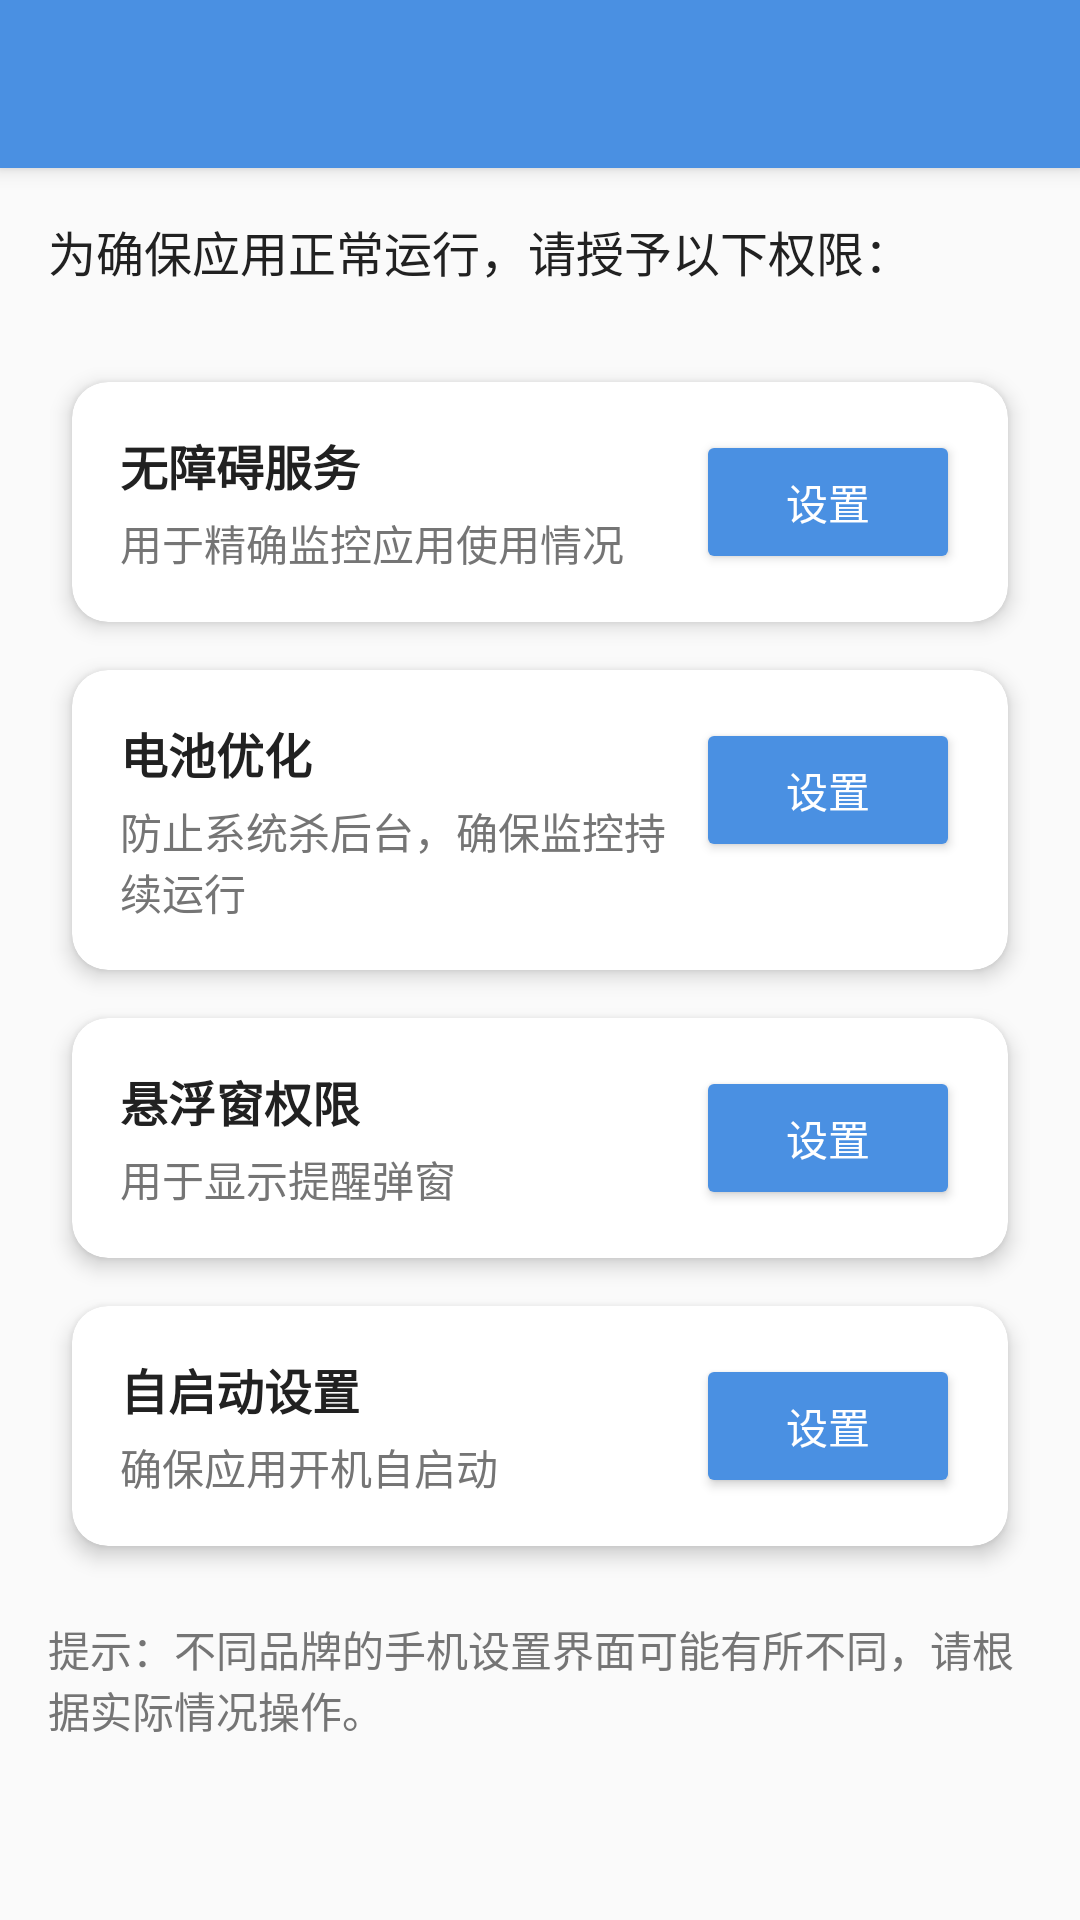

Produce the Android XML layout that renders to this screen, including the resource entries it uses.
<!-- AndroidManifest.xml: application theme Theme.CoolFocus -->
<!-- res/layout/activity_permission_guide.xml -->
<?xml version="1.0" encoding="utf-8"?>
<androidx.coordinatorlayout.widget.CoordinatorLayout 
    xmlns:android="http://schemas.android.com/apk/res/android"
    xmlns:app="http://schemas.android.com/apk/res-auto"
    android:layout_width="match_parent"
    android:layout_height="match_parent"
    android:background="@color/background_light">

    <com.google.android.material.appbar.AppBarLayout
        android:layout_width="match_parent"
        android:layout_height="wrap_content"
        android:theme="@style/ThemeOverlay.AppCompat.Dark.ActionBar">

        <androidx.appcompat.widget.Toolbar
            android:id="@+id/toolbar"
            android:layout_width="match_parent"
            android:layout_height="?attr/actionBarSize"
            android:background="?attr/colorPrimary"
            app:popupTheme="@style/ThemeOverlay.AppCompat.Light" />

    </com.google.android.material.appbar.AppBarLayout>

    <ScrollView
        android:layout_width="match_parent"
        android:layout_height="match_parent"
        app:layout_behavior="@string/appbar_scrolling_view_behavior">

        <LinearLayout
            android:layout_width="match_parent"
            android:layout_height="wrap_content"
            android:orientation="vertical"
            android:padding="16dp">

            
            <TextView
                android:layout_width="match_parent"
                android:layout_height="wrap_content"
                android:text="为确保应用正常运行，请授予以下权限："
                android:textSize="16sp"
                android:textColor="@color/text_primary"
                android:layout_marginBottom="24dp" />

            
            <com.google.android.material.card.MaterialCardView
                android:layout_width="match_parent"
                android:layout_height="wrap_content"
                android:layout_marginBottom="16dp"
                style="@style/CardStyle">

                <LinearLayout
                    android:layout_width="match_parent"
                    android:layout_height="wrap_content"
                    android:orientation="horizontal"
                    android:padding="16dp">

                    <LinearLayout
                        android:layout_width="0dp"
                        android:layout_height="wrap_content"
                        android:layout_weight="1"
                        android:orientation="vertical">

                        <TextView
                            android:layout_width="wrap_content"
                            android:layout_height="wrap_content"
                            android:text="@string/permission_accessibility"
                            android:textSize="16sp"
                            android:textStyle="bold"
                            android:textColor="@color/text_primary" />

                        <TextView
                            android:layout_width="wrap_content"
                            android:layout_height="wrap_content"
                            android:layout_marginTop="4dp"
                            android:text="@string/permission_accessibility_desc"
                            android:textSize="14sp"
                            android:textColor="@color/text_secondary" />

                    </LinearLayout>

                    <Button
                        android:id="@+id/accessibilityPermission"
                        android:layout_width="wrap_content"
                        android:layout_height="wrap_content"
                        android:text="设置"
                        style="@style/PrimaryButton" />

                </LinearLayout>

            </com.google.android.material.card.MaterialCardView>

            
            <com.google.android.material.card.MaterialCardView
                android:layout_width="match_parent"
                android:layout_height="wrap_content"
                android:layout_marginBottom="16dp"
                style="@style/CardStyle">

                <LinearLayout
                    android:layout_width="match_parent"
                    android:layout_height="wrap_content"
                    android:orientation="horizontal"
                    android:padding="16dp">

                    <LinearLayout
                        android:layout_width="0dp"
                        android:layout_height="wrap_content"
                        android:layout_weight="1"
                        android:orientation="vertical">

                        <TextView
                            android:layout_width="wrap_content"
                            android:layout_height="wrap_content"
                            android:text="@string/permission_battery"
                            android:textSize="16sp"
                            android:textStyle="bold"
                            android:textColor="@color/text_primary" />

                        <TextView
                            android:layout_width="wrap_content"
                            android:layout_height="wrap_content"
                            android:layout_marginTop="4dp"
                            android:text="@string/permission_battery_desc"
                            android:textSize="14sp"
                            android:textColor="@color/text_secondary" />

                    </LinearLayout>

                    <Button
                        android:id="@+id/batteryPermission"
                        android:layout_width="wrap_content"
                        android:layout_height="wrap_content"
                        android:text="设置"
                        style="@style/PrimaryButton" />

                </LinearLayout>

            </com.google.android.material.card.MaterialCardView>

            
            <com.google.android.material.card.MaterialCardView
                android:layout_width="match_parent"
                android:layout_height="wrap_content"
                android:layout_marginBottom="16dp"
                style="@style/CardStyle">

                <LinearLayout
                    android:layout_width="match_parent"
                    android:layout_height="wrap_content"
                    android:orientation="horizontal"
                    android:padding="16dp">

                    <LinearLayout
                        android:layout_width="0dp"
                        android:layout_height="wrap_content"
                        android:layout_weight="1"
                        android:orientation="vertical">

                        <TextView
                            android:layout_width="wrap_content"
                            android:layout_height="wrap_content"
                            android:text="@string/permission_overlay"
                            android:textSize="16sp"
                            android:textStyle="bold"
                            android:textColor="@color/text_primary" />

                        <TextView
                            android:layout_width="wrap_content"
                            android:layout_height="wrap_content"
                            android:layout_marginTop="4dp"
                            android:text="@string/permission_overlay_desc"
                            android:textSize="14sp"
                            android:textColor="@color/text_secondary" />

                    </LinearLayout>

                    <Button
                        android:id="@+id/overlayPermission"
                        android:layout_width="wrap_content"
                        android:layout_height="wrap_content"
                        android:text="设置"
                        style="@style/PrimaryButton" />

                </LinearLayout>

            </com.google.android.material.card.MaterialCardView>

            
            <com.google.android.material.card.MaterialCardView
                android:layout_width="match_parent"
                android:layout_height="wrap_content"
                android:layout_marginBottom="16dp"
                style="@style/CardStyle">

                <LinearLayout
                    android:layout_width="match_parent"
                    android:layout_height="wrap_content"
                    android:orientation="horizontal"
                    android:padding="16dp">

                    <LinearLayout
                        android:layout_width="0dp"
                        android:layout_height="wrap_content"
                        android:layout_weight="1"
                        android:orientation="vertical">

                        <TextView
                            android:layout_width="wrap_content"
                            android:layout_height="wrap_content"
                            android:text="@string/permission_autostart"
                            android:textSize="16sp"
                            android:textStyle="bold"
                            android:textColor="@color/text_primary" />

                        <TextView
                            android:layout_width="wrap_content"
                            android:layout_height="wrap_content"
                            android:layout_marginTop="4dp"
                            android:text="@string/permission_autostart_desc"
                            android:textSize="14sp"
                            android:textColor="@color/text_secondary" />

                    </LinearLayout>

                    <Button
                        android:id="@+id/autostartPermission"
                        android:layout_width="wrap_content"
                        android:layout_height="wrap_content"
                        android:text="设置"
                        style="@style/PrimaryButton" />

                </LinearLayout>

            </com.google.android.material.card.MaterialCardView>

            
            <TextView
                android:layout_width="match_parent"
                android:layout_height="wrap_content"
                android:text="提示：不同品牌的手机设置界面可能有所不同，请根据实际情况操作。"
                android:textSize="14sp"
                android:textColor="@color/text_secondary"
                android:layout_marginTop="16dp" />

        </LinearLayout>

    </ScrollView>

</androidx.coordinatorlayout.widget.CoordinatorLayout>
<!-- resources referenced by this layout -->
<resources>
  <color name="background_light">#FAFAFA</color>
  <color name="text_primary">#212121</color>
  <color name="text_secondary">#757575</color>
  <string name="permission_accessibility">无障碍服务</string>
  <string name="permission_accessibility_desc">用于精确监控应用使用情况</string>
  <string name="permission_autostart">自启动设置</string>
  <string name="permission_autostart_desc">确保应用开机自启动</string>
  <string name="permission_battery">电池优化</string>
  <string name="permission_battery_desc">防止系统杀后台，确保监控持续运行</string>
  <string name="permission_overlay">悬浮窗权限</string>
  <string name="permission_overlay_desc">用于显示提醒弹窗</string>
  <style name="CardStyle">
          <item name="android:layout_margin">8dp</item>
          <item name="cardCornerRadius">12dp</item>
          <item name="cardElevation">4dp</item>
          <item name="cardBackgroundColor">@color/card_background</item>
      </style>
  <style name="PrimaryButton">
          <item name="android:backgroundTint">@color/primary_blue</item>
          <item name="android:textColor">@color/white</item>
          <item name="android:textAllCaps">false</item>
          <item name="cornerRadius">8dp</item>
          <item name="elevation">2dp</item>
      </style>
  <style name="Theme.CoolFocus" parent="Theme.MaterialComponents.DayNight.DarkActionBar">
          
          <item name="colorPrimary">@color/primary_blue</item>
          <item name="colorPrimaryVariant">@color/primary_dark_blue</item>
          <item name="colorOnPrimary">@color/white</item>
          
          <item name="colorSecondary">@color/primary_purple</item>
          <item name="colorSecondaryVariant">@color/primary_dark_purple</item>
          <item name="colorOnSecondary">@color/white</item>
          
          <item name="android:statusBarColor">?attr/colorPrimaryVariant</item>
          
          <item name="android:windowBackground">@color/background_light</item>
          <item name="android:textColorPrimary">@color/text_primary</item>
          <item name="android:textColorSecondary">@color/text_secondary</item>
      </style>
  <color name="card_background">#FFFFFF</color>
  <color name="primary_blue">#4A90E2</color>
  <color name="white">#FFFFFF</color>
  <color name="primary_dark_blue">#357ABD</color>
  <color name="primary_purple">#8E44AD</color>
  <color name="primary_dark_purple">#7D3C98</color>
</resources>
